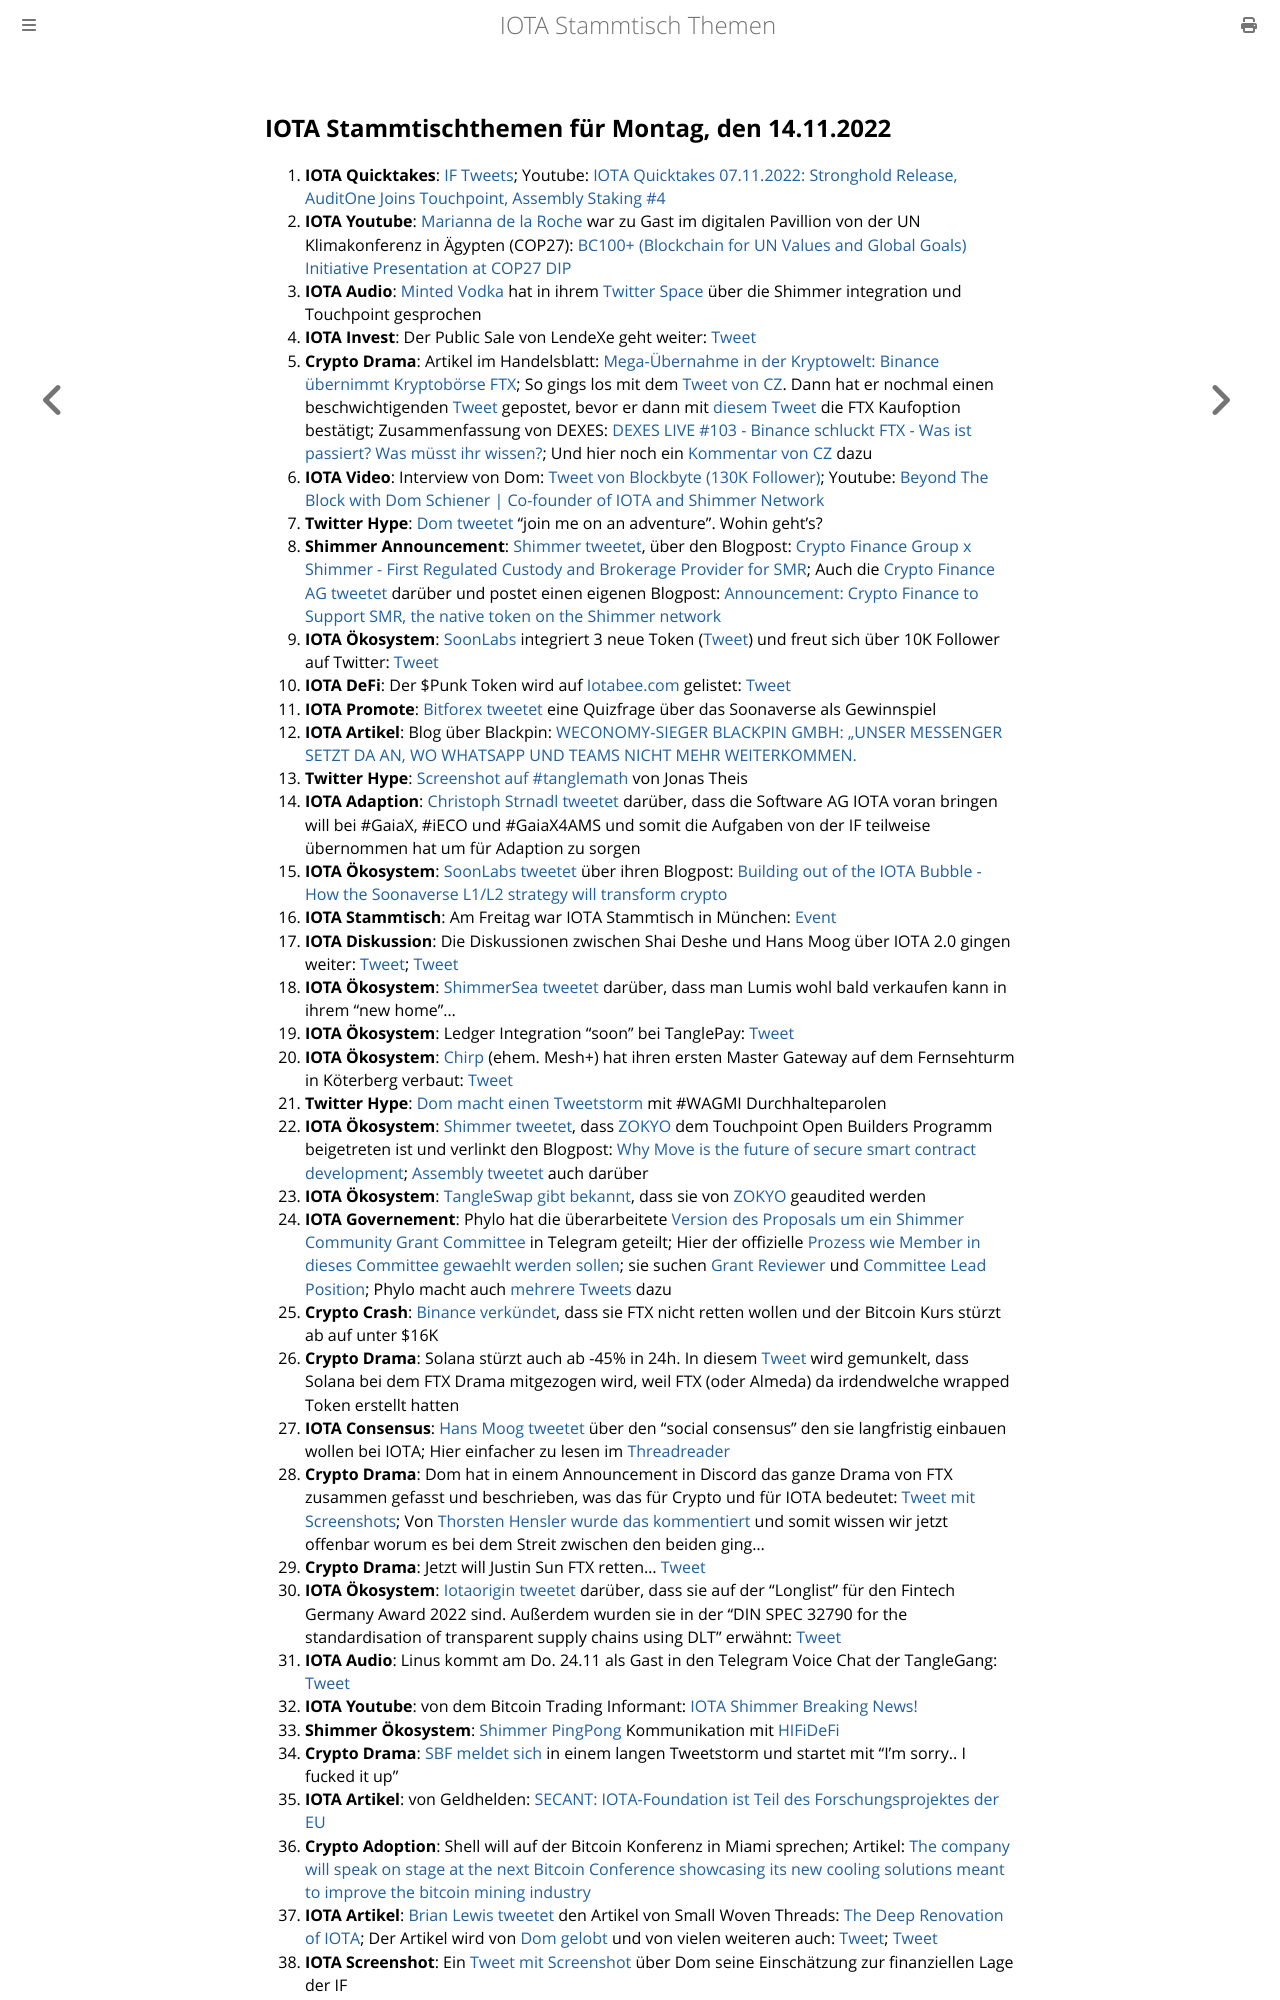

repository: iota-community/community-events · page: stammtisch/2022-11-14/index.html · generator: mdbook

## IOTA Stammtischthemen für Montag, den 14.11.2022

1. **IOTA Quicktakes**: [IF Tweets](https://twitter.com/iota/status/1589558401608065026?s=20&t=p0b9tGAharZB0FUpZosxzw); Youtube: [IOTA Quicktakes 07.11.2022: Stronghold Release, AuditOne Joins Touchpoint, Assembly Staking #4](https://www.youtube.com/watch?v=c7OEFJJhMq8)
2. **IOTA Youtube**: [Marianna de la Roche](https://twitter.com/Marianadlrw) war zu Gast im digitalen Pavillion von der UN Klimakonferenz in Ägypten (COP27): [BC100+ (Blockchain for UN Values and Global Goals) Initiative Presentation at COP27 DIP](https://www.youtube.com/watch?v=wwC8FQ5-4ko&feature=youtu.be)
3. **IOTA Audio**: [Minted Vodka](https://twitter.com/MintedVodka) hat in ihrem [Twitter Space](https://twitter.com/MintedVodka/status/1589507616866435072?s=20&t=p0b9tGAharZB0FUpZosxzw) über die Shimmer integration und Touchpoint gesprochen
4. **IOTA Invest**: Der Public Sale von LendeXe geht weiter: [Tweet](https://twitter.com/LendeXeFinance/status/1589963064782508033?s=20&t=p0b9tGAharZB0FUpZosxzw)
5. **Crypto Drama**: Artikel im Handelsblatt: [Mega-Übernahme in der Kryptowelt: Binance übernimmt Kryptobörse FTX](https://www.handelsblatt.com/finanzen/maerkte/devisen-rohstoffe/cyberdevisen-mega-uebernahme-in-der-kryptowelt-binance-uebernimmt-kryptoboerse-ftx/28796424.html); So gings los mit dem [Tweet von CZ](https://twitter.com/cz_binance/status/1589283421704290306?s=20&t=LMazQ1_FRgW98kVuA9_hTA). Dann hat er nochmal einen beschwichtigenden [Tweet](https://twitter.com/cz_binance/status/1589695556909424640?s=20&t=LMazQ1_FRgW98kVuA9_hTA) gepostet, bevor er dann mit [diesem Tweet](https://twitter.com/cz_binance/status/1590013613586411520?s=20&t=LMazQ1_FRgW98kVuA9_hTA) die FTX Kaufoption bestätigt; Zusammenfassung von DEXES: [DEXES LIVE #103 - Binance schluckt FTX - Was ist passiert? Was müsst ihr wissen?](https://www.youtube.com/watch?v=7hbpCHzIyeE); Und hier noch ein [Kommentar von CZ](https://twitter.com/cz_binance/status/1590351182513729544) dazu
6. **IOTA Video**: Interview von Dom: [Tweet von Blockbyte (130K Follower)](https://twitter.com/blockbytescom/status/1590094298422599680?s=20&t=LWJP6SoT3jT2DOQon3d2pw); Youtube: [Beyond The Block with Dom Schiener | Co-founder of IOTA and Shimmer Network](https://www.youtube.com/watch?v=bEYphwsNHrc)
7. **Twitter Hype**: [Dom tweetet](https://twitter.com/DomSchiener/status/1590021649168224257?s=20&t=LWJP6SoT3jT2DOQon3d2pw) "join me on an adventure". Wohin geht's?
8. **Shimmer Announcement**: [Shimmer tweetet](https://twitter.com/shimmernet/status/1589981071164440576?s=20&t=LWJP6SoT3jT2DOQon3d2pw), über den Blogpost: [Crypto Finance Group x Shimmer - First Regulated Custody and Brokerage Provider for SMR](https://blog.shimmer.network/crypto-finance-group-x-shimmer/); Auch die [Crypto Finance AG tweetet](https://twitter.com/CryptoFinanceAG/status/1589984708372627456?s=20&t=LWJP6SoT3jT2DOQon3d2pw) darüber und postet einen eigenen Blogpost: [Announcement: Crypto Finance to Support SMR, the native token on the Shimmer network](https://www.cryptofinance.ch/news-announcement-crypto-finance-to-support-smr/)
9. **IOTA Ökosystem**: [SoonLabs](https://twitter.com/soon_labs) integriert 3 neue Token ([Tweet](https://twitter.com/soon_labs/status/1589867504146714626?s=20&t=LMazQ1_FRgW98kVuA9_hTA)) und freut sich über 10K Follower auf Twitter: [Tweet](https://twitter.com/soon_labs/status/1590062864383234048?s=20&t=LWJP6SoT3jT2DOQon3d2pw)
10. **IOTA DeFi**: Der $Punk Token wird auf [Iotabee.com](iotabee.com) gelistet: [Tweet](https://twitter.com/IotaPunks_71/status/1589958448103333888?s=20&t=LWJP6SoT3jT2DOQon3d2pw)
11. **IOTA Promote**: [Bitforex tweetet](https://twitter.com/bitforexcom/status/1589890466840985600?s=20&t=LMazQ1_FRgW98kVuA9_hTA) eine Quizfrage über das Soonaverse als Gewinnspiel
12. **IOTA Artikel**: Blog über Blackpin: [WECONOMY-SIEGER BLACKPIN GMBH: „UNSER MESSENGER SETZT DA AN, WO WHATSAPP UND TEAMS NICHT MEHR WEITERKOMMEN.](https://www.staufen.ag/weconomy-sieger-blackpin-gmbh-unser-messenger-setzt-da-an-wo-whatsapp-und-teams-nicht-mehr-weiterkommen/)
13. **Twitter Hype**: [Screenshot auf #tanglemath](https://twitter.com/Vrom14286662/status/1590058609635110912?s=20&t=LMazQ1_FRgW98kVuA9_hTA) von Jonas Theis
14. **IOTA Adaption**: [Christoph Strnadl tweetet](https://twitter.com/archimate/status/1589709369566171138?s=20&t=LfxtJc0nZf_lbBWe1Q4VIA) darüber, dass die Software AG IOTA voran bringen will bei #GaiaX, #iECO und #GaiaX4AMS und somit die Aufgaben von der IF teilweise übernommen hat um für Adaption zu sorgen 
15. **IOTA Ökosystem**: [SoonLabs tweetet](https://twitter.com/soon_labs/status/1590220780650254336?s=20&t=LfxtJc0nZf_lbBWe1Q4VIA) über ihren Blogpost: [Building out of the IOTA Bubble - How the Soonaverse L1/L2 strategy will transform crypto](https://soonlabs.medium.com/building-out-of-the-iota-bubble-2cafdb784017)
16. **IOTA Stammtisch**: Am Freitag war IOTA Stammtisch in München: [Event](https://www.meetup.com/de-DE/iota-muc/events/288654602/)
17. **IOTA Diskussion**: Die Diskussionen zwischen Shai Deshe und Hans Moog über IOTA 2.0 gingen weiter: [Tweet](https://twitter.com/DesheShai/status/1589888927535493121?s=20&t=NAAADsrshXZtTVsWcf25AQ); [Tweet](https://twitter.com/hus_qy/status/1592085460242911232?s=20&t=k73n8-BrgONbyE5r7nVgnw)
18. **IOTA Ökosystem**: [ShimmerSea tweetet](https://twitter.com/ShimmerSeaDEX/status/1590245302942007296?t=xr6YXT7trmJvL6UjGtjRpA&s=19) darüber, dass man Lumis wohl bald verkaufen kann in ihrem "new home"...
19. **IOTA Ökosystem**: Ledger Integration "soon" bei TanglePay: [Tweet](https://twitter.com/tanglepaycom/status/1590266344578379777?s=20&t=LfxtJc0nZf_lbBWe1Q4VIA)
20. **IOTA Ökosystem**: [Chirp](https://twitter.com/ChirpIoT) (ehem. Mesh+) hat ihren ersten Master Gateway auf dem Fernsehturm in Köterberg verbaut: [Tweet](https://twitter.com/ChirpIoT/status/1590301171301814272?s=20&t=LfxtJc0nZf_lbBWe1Q4VIA)
21. **Twitter Hype**: [Dom macht einen Tweetstorm](https://twitter.com/DomSchiener/status/1590301949702066177?s=20&t=U1kJnwMYguwHcOuGjegOuA) mit #WAGMI Durchhalteparolen
22. **IOTA Ökosystem**: [Shimmer tweetet](https://twitter.com/shimmernet/status/1590343460581965824?s=20&t=LfxtJc0nZf_lbBWe1Q4VIA), dass [ZOKYO](https://twitter.com/ZOKYO_io) dem Touchpoint Open Builders Programm beigetreten ist und verlinkt den Blogpost: [Why Move is the future of secure smart contract development](https://medium.com/@zokyo.io/why-move-is-the-future-of-secure-smart-contract-development-7a219e37e00b); [Assembly tweetet](https://twitter.com/assembly_net/status/1590346473631367169?s=20&t=FC-JZbNlO23qtF57H72ZPQ) auch darüber
23. **IOTA Ökosystem**: [TangleSwap gibt bekannt](https://twitter.com/TangleSwapE/status/1590346780809760773?s=20&t=bZSkL1p0jFcq4aBp1oYf7w), dass sie von [ZOKYO](https://twitter.com/ZOKYO_io) geaudited werden
24. **IOTA Governement**: Phylo hat die überarbeitete [Version des Proposals um ein Shimmer Community Grant Committee](https://govern.iota.org/t/shimmer-community-grant-committee-version-2/1437) in Telegram geteilt; Hier der offizielle [Prozess wie Member in dieses Committee gewaehlt werden sollen](https://govern.iota.org/t/community-grant-committee-selection-proccess-specification/1436); sie suchen [Grant Reviewer](https://govern.iota.org/c/shimmer-governance-proposals/community-treasury-grant-reviewer-applications/58) und [Committee Lead Position](https://govern.iota.org/c/shimmer-governance-proposals/shimmer-community-treasury-coommittee-lead-appli/59); Phylo macht auch [mehrere Tweets](https://twitter.com/PhyloIota/status/1590696939003449345?s=20&t=1lk0e9rVz224tYbGOq388A) dazu
25. **Crypto Crash**: [Binance verkündet](https://twitter.com/binance/status/1590449161069268992?s=20&t=0XQC_uGj-H0V6kUYaF_gjA), dass sie FTX nicht retten wollen und der Bitcoin Kurs stürzt ab auf unter $16K
26. **Crypto Drama**: Solana stürzt auch ab -45% in 24h. In diesem [Tweet](https://twitter.com/weremeow/status/1590461628864397312?s=20&t=-_V6_lM9N4X_c8cEMzo2Jw) wird gemunkelt, dass Solana bei dem FTX Drama mitgezogen wird, weil FTX (oder Almeda) da irdendwelche wrapped Token erstellt hatten 
27. **IOTA Consensus**: [Hans Moog tweetet](https://twitter.com/hus_qy/status/1590476404776669185?s=20&t=-_V6_lM9N4X_c8cEMzo2Jw) über den "social consensus" den sie langfristig einbauen wollen bei IOTA; Hier einfacher zu lesen im [Threadreader](https://threadreaderapp.com/thread/1590476404776669185.html)
28. **Crypto Drama**: Dom hat in einem Announcement in Discord das ganze Drama von FTX zusammen gefasst und beschrieben, was das für Crypto und für IOTA bedeutet: [Tweet mit Screenshots](https://twitter.com/Vrom14286662/status/1590594305424773120?s=20&t=-_V6_lM9N4X_c8cEMzo2Jw); Von [Thorsten Hensler wurde das kommentiert](https://twitter.com/theissler/status/1590662594863706112?s=20&t=9-taEyMbtVtLbeIe_UtQJg) und somit wissen wir jetzt offenbar worum es bei dem Streit zwischen den beiden ging...
29. **Crypto Drama**: Jetzt will Justin Sun FTX retten... [Tweet](https://twitter.com/justinsuntron/status/1590585495649923073?s=20&t=I49vTYAaUoV7S87ecHY4Ag)
30. **IOTA Ökosystem**: [Iotaorigin tweetet](https://twitter.com/origin_iota/status/1590649848084123649?s=20&t=EK17upg2HF3W2CL5Oa7HJg) darüber, dass sie auf der "Longlist" für den Fintech Germany Award 2022 sind. Außerdem wurden sie in der "DIN SPEC 32790 for the standardisation of transparent supply chains using DLT" erwähnt: [Tweet](https://twitter.com/origin_iota/status/1586019756603502592?s=20&t=VH-xejQH9C6Jzdy55ncZVQ)
31. **IOTA Audio**: Linus kommt am Do. 24.11 als Gast in den Telegram Voice Chat der TangleGang: [Tweet](https://twitter.com/GangTangleTalk/status/1590676739260547072?s=20&t=EK17upg2HF3W2CL5Oa7HJg)
32. **IOTA Youtube**: von dem Bitcoin Trading Informant: [IOTA Shimmer Breaking News!](https://www.youtube.com/watch?v=QbQ-2zXBQRY)
33. **Shimmer Ökosystem**: [Shimmer PingPong](https://twitter.com/shimmernet/status/1590702703310577664?s=20&t=1lk0e9rVz224tYbGOq388A) Kommunikation mit [HIFiDeFi](https://twitter.com/HiFiDeFi)
34. **Crypto Drama**: [SBF meldet sich](https://twitter.com/SBF_FTX/status/1590709166515310593?s=20&t=v0--ZgkLVSNmaXWUafcwWw) in einem langen Tweetstorm und startet mit "I'm sorry.. I fucked it up"
35. **IOTA Artikel**: von Geldhelden: [SECANT: IOTA-Foundation ist Teil des Forschungsprojektes der EU](https://geldhelden.org/secant-iota-foundation-ist-teil-des-forschungsprojektes-der-eu/?cn-reloaded=1)
36. **Crypto Adoption**: Shell will auf der Bitcoin Konferenz in Miami sprechen; Artikel: [The company will speak on stage at the next Bitcoin Conference showcasing its new cooling solutions meant to improve the bitcoin mining industry](https://bitcoinmagazine.com/business/shell-signs-two-year-sponsorship-with-bitcoin-magazine)
37. **IOTA Artikel**: [Brian Lewis tweetet](https://twitter.com/BrianLewisMDMPH/status/1590751944033079296?s=20&t=9-taEyMbtVtLbeIe_UtQJg) den Artikel von Small Woven Threads: [The Deep Renovation of IOTA](https://smallwoventhreads.medium.com/the-deep-renovation-of-iota-696a87b1ad1a); Der Artikel wird von [Dom gelobt](https://twitter.com/DomSchiener/status/1590767153044938752?s=20&t=IEpn0uCZMzlI1sc2GWIFMA) und von vielen weiteren auch: [Tweet](https://twitter.com/gregmart/status/1590799382567620608?s=20&t=IEpn0uCZMzlI1sc2GWIFMA); [Tweet](https://twitter.com/HolgerKoether/status/1591015725426421760?s=20&t=m6EuBHcuBM4d9rfSYYOf2w)
38. **IOTA Screenshot**: Ein [Tweet mit Screenshot](https://twitter.com/Vrom14286662/status/1590755673524305920?s=20&t=9-taEyMbtVtLbeIe_UtQJg) über Dom seine Einschätzung zur finanziellen Lage der IF
39. **IOTA Screenshot**: Noch ein [Tweet mit Screenshot](https://twitter.com/Vrom14286662/status/1590756598632153089?s=20&t=9-taEyMbtVtLbeIe_UtQJg) von Hans Moog bezüglich eines Medium Posts das er gerade schreibt darüber wie man den
